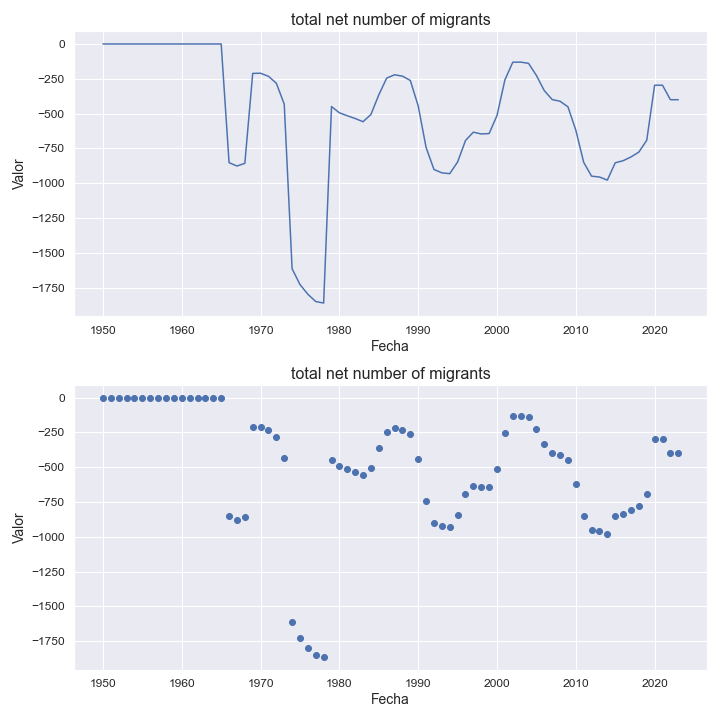

The data file committed next to this chart (first rows):
indicatorshortname, locationid, location, iso2, timeid, time, value
total net number of migrants, 296, kiribati, ki, 1, 1950, 0.0
total net number of migrants, 296, kiribati, ki, 2, 1951, 0.0
total net number of migrants, 296, kiribati, ki, 3, 1952, 0.0
total net number of migrants, 296, kiribati, ki, 4, 1953, 0.0
total net number of migrants, 296, kiribati, ki, 5, 1954, 0.0
total net number of migrants, 296, kiribati, ki, 6, 1955, 0.0
total net number of migrants, 296, kiribati, ki, 7, 1956, 0.0
total net number of migrants, 296, kiribati, ki, 8, 1957, 0.0
total net number of migrants, 296, kiribati, ki, 9, 1958, 0.0
total net number of migrants, 296, kiribati, ki, 10, 1959, 0.0
total net number of migrants, 296, kiribati, ki, 11, 1960, 0.0
total net number of migrants, 296, kiribati, ki, 12, 1961, 0.0
total net number of migrants, 296, kiribati, ki, 13, 1962, 0.0
total net number of migrants, 296, kiribati, ki, 14, 1963, 0.0
total net number of migrants, 296, kiribati, ki, 15, 1964, 0.0
total net number of migrants, 296, kiribati, ki, 16, 1965, 0.0
total net number of migrants, 296, kiribati, ki, 17, 1966, -852.0
total net number of migrants, 296, kiribati, ki, 18, 1967, -876.0
total net number of migrants, 296, kiribati, ki, 19, 1968, -857.0
total net number of migrants, 296, kiribati, ki, 20, 1969, -211.0
total net number of migrants, 296, kiribati, ki, 21, 1970, -210.0
total net number of migrants, 296, kiribati, ki, 22, 1971, -232.0
total net number of migrants, 296, kiribati, ki, 23, 1972, -282.0
total net number of migrants, 296, kiribati, ki, 24, 1973, -432.0
total net number of migrants, 296, kiribati, ki, 25, 1974, -1614
total net number of migrants, 296, kiribati, ki, 26, 1975, -1727
total net number of migrants, 296, kiribati, ki, 27, 1976, -1797
total net number of migrants, 296, kiribati, ki, 28, 1977, -1849
total net number of migrants, 296, kiribati, ki, 29, 1978, -1860
total net number of migrants, 296, kiribati, ki, 30, 1979, -449.0
total net number of migrants, 296, kiribati, ki, 31, 1980, -494.0
total net number of migrants, 296, kiribati, ki, 32, 1981, -515.0
total net number of migrants, 296, kiribati, ki, 33, 1982, -535.0
total net number of migrants, 296, kiribati, ki, 34, 1983, -558.0
total net number of migrants, 296, kiribati, ki, 35, 1984, -506.0
total net number of migrants, 296, kiribati, ki, 36, 1985, -365.0
total net number of migrants, 296, kiribati, ki, 37, 1986, -245.0
total net number of migrants, 296, kiribati, ki, 38, 1987, -221.0
total net number of migrants, 296, kiribati, ki, 39, 1988, -231.0
total net number of migrants, 296, kiribati, ki, 40, 1989, -262.0
total net number of migrants, 296, kiribati, ki, 41, 1990, -445.0
total net number of migrants, 296, kiribati, ki, 42, 1991, -743.0
total net number of migrants, 296, kiribati, ki, 43, 1992, -901.0
total net number of migrants, 296, kiribati, ki, 44, 1993, -925.0
total net number of migrants, 296, kiribati, ki, 45, 1994, -931.0
total net number of migrants, 296, kiribati, ki, 46, 1995, -847.0
total net number of migrants, 296, kiribati, ki, 47, 1996, -693.0
total net number of migrants, 296, kiribati, ki, 48, 1997, -633.0
total net number of migrants, 296, kiribati, ki, 49, 1998, -646.0
total net number of migrants, 296, kiribati, ki, 50, 1999, -643.0
total net number of migrants, 296, kiribati, ki, 51, 2000, -513.0
total net number of migrants, 296, kiribati, ki, 52, 2001, -258.0
total net number of migrants, 296, kiribati, ki, 53, 2002, -131.0
total net number of migrants, 296, kiribati, ki, 54, 2003, -130.0
total net number of migrants, 296, kiribati, ki, 55, 2004, -139.0
total net number of migrants, 296, kiribati, ki, 56, 2005, -226.0
total net number of migrants, 296, kiribati, ki, 57, 2006, -335.0
total net number of migrants, 296, kiribati, ki, 58, 2007, -399.0
total net number of migrants, 296, kiribati, ki, 59, 2008, -411.0
total net number of migrants, 296, kiribati, ki, 60, 2009, -451.0
... 14 more rows
